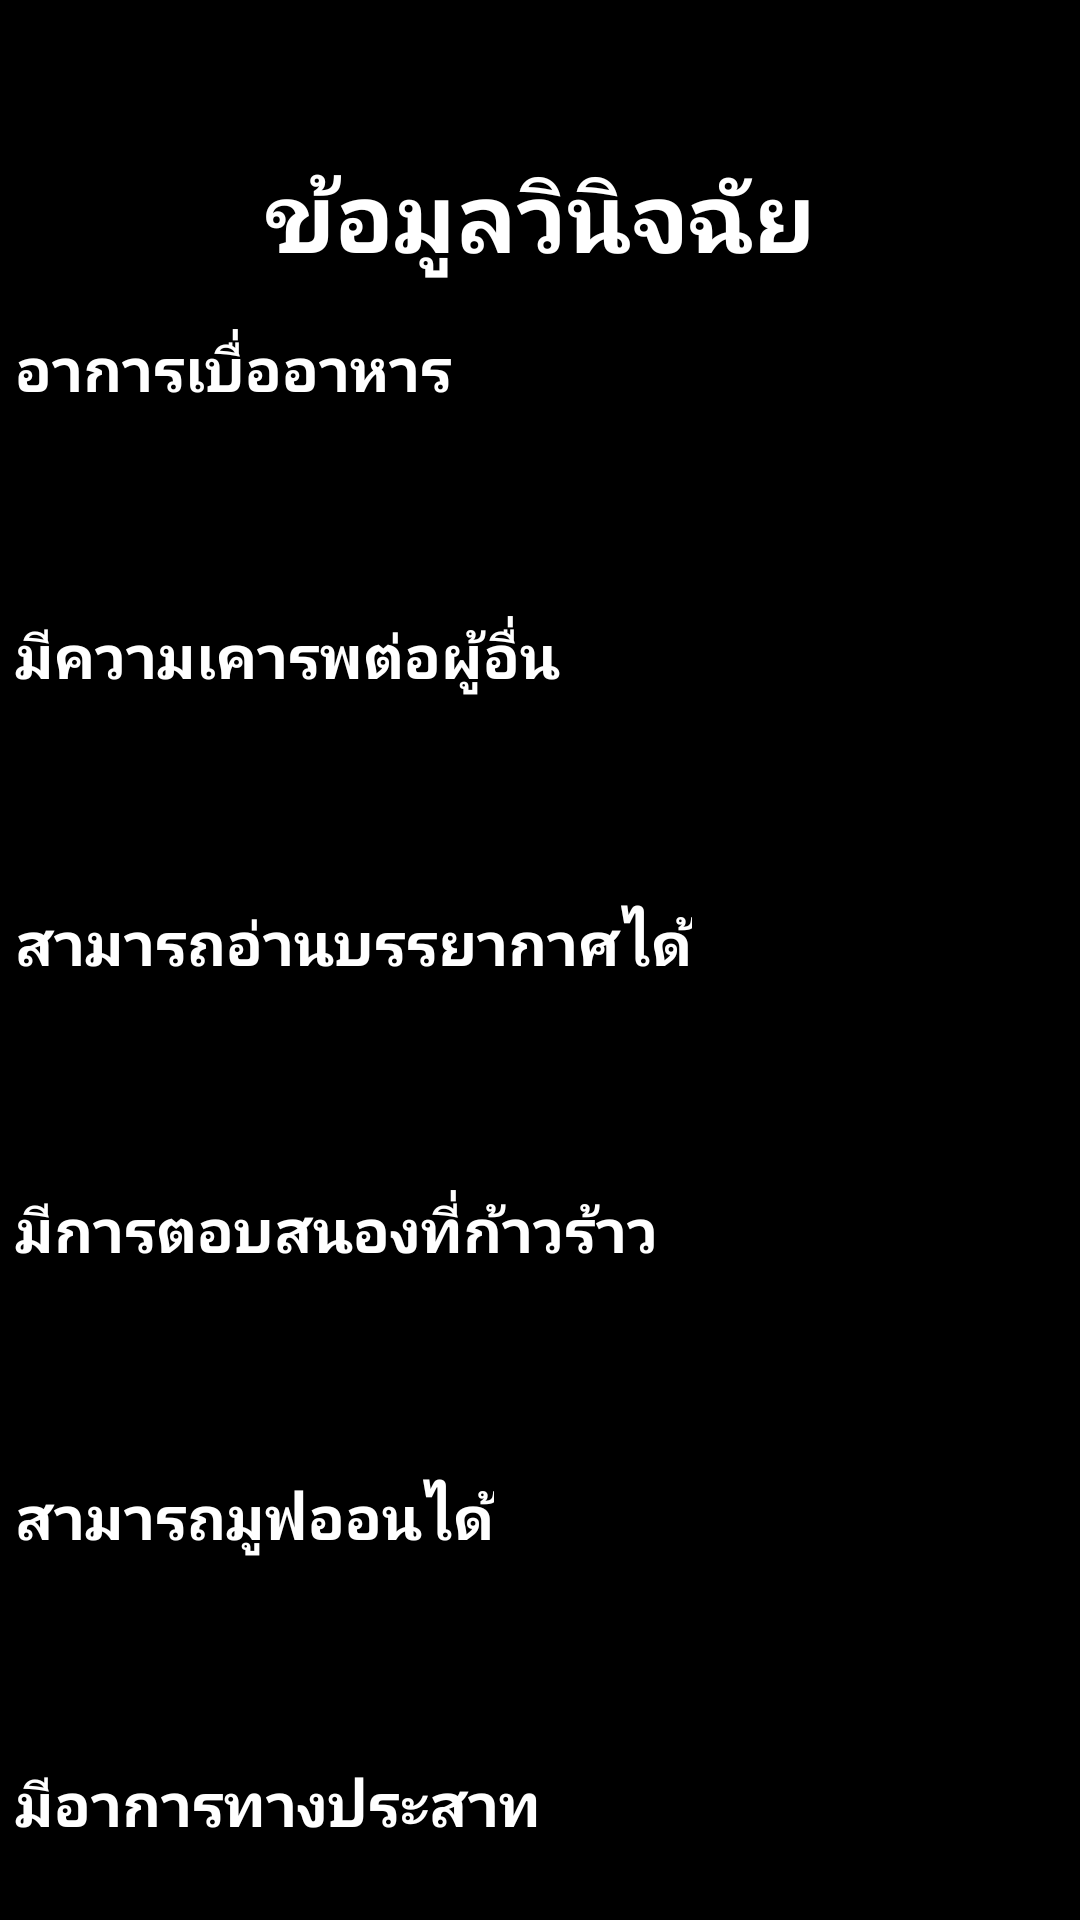

Write the Android layout XML for this screen, with the resource values it uses.
<!-- AndroidManifest.xml: application theme Theme.Depression -->
<!-- res/layout/activity_insert_data_02.xml -->
<?xml version="1.0" encoding="utf-8"?>
<androidx.constraintlayout.widget.ConstraintLayout xmlns:android="http://schemas.android.com/apk/res/android"
    xmlns:app="http://schemas.android.com/apk/res-auto"
    xmlns:tools="http://schemas.android.com/tools"
    android:id="@+id/main"
    android:layout_width="match_parent"
    android:layout_height="match_parent"
    android:background="@color/black"
    tools:context=".InsertDataActivity_02">

    <LinearLayout
        android:id="@+id/Top_Layout"
        android:layout_width="250dp"
        android:layout_height="wrap_content"
        android:layout_marginTop="50dp"
        android:orientation="vertical"
        android:textAlignment="textEnd"
        app:layout_constraintEnd_toEndOf="parent"
        app:layout_constraintStart_toStartOf="parent"
        app:layout_constraintTop_toTopOf="parent">

        <TextView
            android:id="@+id/Top_textview"
            android:layout_width="match_parent"
            android:layout_height="wrap_content"
            android:shadowColor="#000000"
            android:shadowDx="2.5"
            android:shadowDy="2.3"
            android:shadowRadius="10.6"
            android:text="ข้อมูลวินิจฉัย"
            android:textAlignment="center"
            android:textAllCaps="true"
            android:textColor="@color/white"
            android:textSize="32sp"
            android:textStyle="bold" />
    </LinearLayout>

    <LinearLayout
        android:id="@+id/Text01_Layout"
        android:layout_width="350dp"
        android:layout_height="0dp"
        android:layout_marginTop="5dp"
        android:orientation="vertical"
        app:layout_constraintEnd_toEndOf="parent"
        app:layout_constraintStart_toStartOf="parent"
        app:layout_constraintTop_toBottomOf="@+id/Top_Layout">

        <TextView
            android:id="@+id/Anorxia_textview"
            android:layout_width="wrap_content"
            android:layout_height="wrap_content"
            android:layout_marginTop="10dp"
            android:shadowColor="#000000"
            android:shadowDx="2.5"
            android:shadowDy="2.3"
            android:shadowRadius="10.6"
            android:text="อาการเบื่ออาหาร"
            android:textAlignment="center"
            android:textAllCaps="true"
            android:textColor="@color/white"
            android:textSize="20sp"
            android:textStyle="bold" />

        <Spinner
            android:id="@+id/Anorxia_spinner"
            style="@style/input_info"
            android:layout_marginTop="5dp"
            tools:ignore="LabelFor" />

    </LinearLayout>

    <LinearLayout
        android:id="@+id/Text02_Layout"
        android:layout_width="350dp"
        android:layout_height="wrap_content"
        android:layout_marginTop="5dp"
        android:orientation="vertical"
        app:layout_constraintEnd_toEndOf="parent"
        app:layout_constraintStart_toStartOf="parent"
        app:layout_constraintTop_toBottomOf="@+id/Text01_Layout">

        <TextView
            android:id="@+id/Authority_textview"
            android:layout_width="wrap_content"
            android:layout_height="wrap_content"
            android:layout_marginTop="10dp"
            android:shadowColor="#000000"
            android:shadowDx="2.5"
            android:shadowDy="2.3"
            android:shadowRadius="10.6"
            android:text="มีความเคารพต่อผู้อื่น"
            android:textAlignment="center"
            android:textAllCaps="true"
            android:textColor="@color/white"
            android:textSize="20sp"
            android:textStyle="bold" />

        <Spinner
            android:id="@+id/Authority_spinner"
            style="@style/input_info"
            android:layout_marginTop="5dp"
            tools:ignore="LabelFor" />

    </LinearLayout>

    <LinearLayout
        android:id="@+id/Text03_Layout"
        android:layout_width="350dp"
        android:layout_height="wrap_content"
        android:layout_marginTop="5dp"
        android:orientation="vertical"
        app:layout_constraintEnd_toEndOf="parent"
        app:layout_constraintStart_toStartOf="parent"
        app:layout_constraintTop_toBottomOf="@+id/Text02_Layout">

        <TextView
            android:id="@+id/Explanation_textview"
            android:layout_width="wrap_content"
            android:layout_height="wrap_content"
            android:layout_marginTop="10dp"
            android:shadowColor="#000000"
            android:shadowDx="2.5"
            android:shadowDy="2.3"
            android:shadowRadius="10.6"
            android:text="สามารถอ่านบรรยากาศได้"
            android:textAlignment="center"
            android:textAllCaps="true"
            android:textColor="@color/white"
            android:textSize="20sp"
            android:textStyle="bold" />

        <Spinner
            android:id="@+id/Explanation_spinner"
            style="@style/input_info"
            android:layout_marginTop="5dp"
            tools:ignore="LabelFor" />

    </LinearLayout>

    <LinearLayout
        android:id="@+id/Text05_Layout"
        android:layout_width="350dp"
        android:layout_height="wrap_content"
        android:layout_marginTop="5dp"
        android:orientation="vertical"
        app:layout_constraintEnd_toEndOf="parent"
        app:layout_constraintStart_toStartOf="parent"
        app:layout_constraintTop_toBottomOf="@+id/Text03_Layout">

        <TextView
            android:id="@+id/Aggressive_textview"
            android:layout_width="wrap_content"
            android:layout_height="wrap_content"
            android:layout_marginTop="10dp"
            android:shadowColor="#000000"
            android:shadowDx="2.5"
            android:shadowDy="2.3"
            android:shadowRadius="10.6"
            android:text="มีการตอบสนองที่ก้าวร้าว"
            android:textAlignment="center"
            android:textAllCaps="true"
            android:textColor="@color/white"
            android:textSize="20sp"
            android:textStyle="bold" />

        <Spinner
            android:id="@+id/Aggressive_spinner"
            style="@style/input_info"
            android:layout_marginTop="5dp"
            tools:ignore="LabelFor" />

    </LinearLayout>

    <LinearLayout
        android:id="@+id/Text06_Layout"
        android:layout_width="350dp"
        android:layout_height="wrap_content"
        android:layout_marginTop="5dp"
        android:orientation="vertical"
        app:layout_constraintEnd_toEndOf="parent"
        app:layout_constraintStart_toStartOf="parent"
        app:layout_constraintTop_toBottomOf="@+id/Text05_Layout">

        <TextView
            android:id="@+id/MoveOn_textview"
            android:layout_width="wrap_content"
            android:layout_height="wrap_content"
            android:layout_marginTop="10dp"
            android:shadowColor="#000000"
            android:shadowDx="2.5"
            android:shadowDy="2.3"
            android:shadowRadius="10.6"
            android:text="สามารถมูฟออนได้"
            android:textAlignment="center"
            android:textAllCaps="true"
            android:textColor="@color/white"
            android:textSize="20sp"
            android:textStyle="bold" />

        <Spinner
            android:id="@+id/MoveOn_spinner"
            style="@style/input_info"
            android:layout_marginTop="5dp"
            tools:ignore="LabelFor" />

    </LinearLayout>

    <LinearLayout
        android:id="@+id/Text07_Layout"
        android:layout_width="350dp"
        android:layout_height="wrap_content"
        android:layout_marginTop="5dp"
        android:orientation="vertical"
        app:layout_constraintEnd_toEndOf="parent"
        app:layout_constraintStart_toStartOf="parent"
        app:layout_constraintTop_toBottomOf="@+id/Text06_Layout">

        <TextView
            android:id="@+id/Breakdown_textview"
            android:layout_width="wrap_content"
            android:layout_height="wrap_content"
            android:layout_marginTop="10dp"
            android:shadowColor="#000000"
            android:shadowDx="2.5"
            android:shadowDy="2.3"
            android:shadowRadius="10.6"
            android:text="มีอาการทางประสาท"
            android:textAlignment="center"
            android:textAllCaps="true"
            android:textColor="@color/white"
            android:textSize="20sp"
            android:textStyle="bold" />

        <Spinner
            android:id="@+id/Breakdown_spinner"
            style="@style/input_info"
            android:layout_marginTop="5dp"
            tools:ignore="LabelFor" />

    </LinearLayout>

    <Button
        android:id="@+id/Next_Button"
        style="@style/button_black"
        android:layout_width="120dp"
        android:layout_height="60dp"
        android:layout_marginTop="30dp"
        android:text="ต่อไป"
        android:textSize="20sp"
        android:shadowColor="#000000"
        android:shadowDx="2.5"
        android:shadowDy="2.3"
        android:shadowRadius="10.6"
        app:layout_constraintEnd_toEndOf="parent"
        app:layout_constraintStart_toStartOf="parent"
        app:layout_constraintTop_toBottomOf="@+id/Text07_Layout" />

</androidx.constraintlayout.widget.ConstraintLayout>
<!-- resources referenced by this layout -->
<resources>
  <style name="button_black">
          <item name="android:layout_width">wrap_content</item>
          <item name="android:layout_height">50dp</item>
          <item name="android:backgroundTint">@color/gray</item>
          <item name="android:textColor">@color/white</item>
          <item name="android:textSize">16sp</item>
          <item name="android:textStyle">bold</item>
          <item name="cornerRadius">30dp</item>
          <item name="android:textAlignment">center</item>
      </style>
  <style name="input_info">
          <item name="android:textColor">@color/white</item>
          <item name="android:textColorHint">@color/blank</item>
          <item name="android:layout_width">350dp</item>
          <item name="android:layout_height">48dp</item>
          <item name="android:background">@drawable/shape_edit</item>
          <item name="background">@drawable/shape_edit</item>
          <item name="android:textSize">21sp</item>
          <item name="android:textStyle">bold</item>
          <item name="android:ems">10</item>
          <item name="android:paddingHorizontal">15dp</item>
      </style>
  <style name="Theme.Depression" parent="Base.Theme.Depression" />
  <style name="Base.Theme.Depression" parent="Theme.Material3.DayNight.NoActionBar">
          
          
      </style>
  <!-- not gathered from this repository: default colours our renderer supplied (Android Studio template values) -->
  <color name="black">#FF000000</color>
  <color name="white">#FFFFFFFF</color>
</resources>
